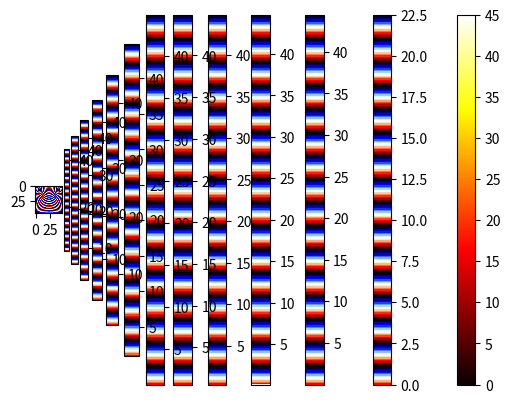

This figure's Python source:
import numpy as np
import matplotlib.pyplot as plt

ncols = 50
nrows = 50

Amat = np.zeros([nrows, ncols])  # init matrix
tolerance = 10  # iterations
temp1 = 45
temp2 = 0
right, left, down = temp1, temp1, temp1  # all sides 45 degrees
up = temp2  # up side is 0 degrees

# init termostats on sides of the matrix.
Amat[0, :] = up
Amat[-1, :] = down
Amat[:, 0] = left
Amat[:, -1] = right

# show the initiated matrix
plt.imshow(Amat, cmap='hot')
plt.colorbar()
plt.show()

Aold = Amat
diffMat = np.inf
iter = 0
while diffMat > tolerance:
    Up = Amat[:-2, 1:-1]
    Down = Amat[2:, 1:-1]
    Left = Amat[1:-1, :-2]
    Right = Amat[1:-1, 2:]

    Anew = (Up + Down + Left + Right) / 4
    diffMat = np.sum(np.abs(Anew - Aold[1:-1, 1:-1]))
    Aold[1:-1, 1:-1] = Anew
    if iter % 100 == 0:
        plt.imshow(Anew,cmap='flag')
        plt.grid(axis='both')
        plt.colorbar()
        plt.show()
    iter += 1
print("itertations -", iter)
